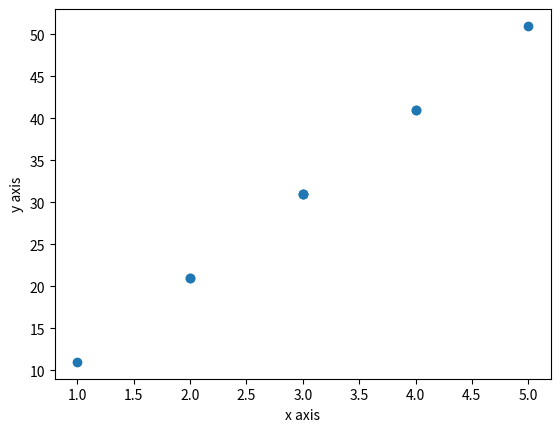

Recreate this plot in Python.
import matplotlib.pyplot as plt
import numpy as np

myarray = np.array([[1, 2, 3], [2, 3, 4], [3, 4, 5]])
# #初始化绘图
# plt.plot(myarray)
# #设定x轴和y轴
# plt.xlabel('x axis')
# plt.ylabel('y axis')
# #绘图
# plt.show()

myarray1 = myarray
myarray2 = myarray1*10+1
#初始化绘图
plt.scatter(myarray1, myarray2)
#设定x轴和y轴
plt.xlabel('x axis')
plt.ylabel('y axis')
#绘图
plt.show()